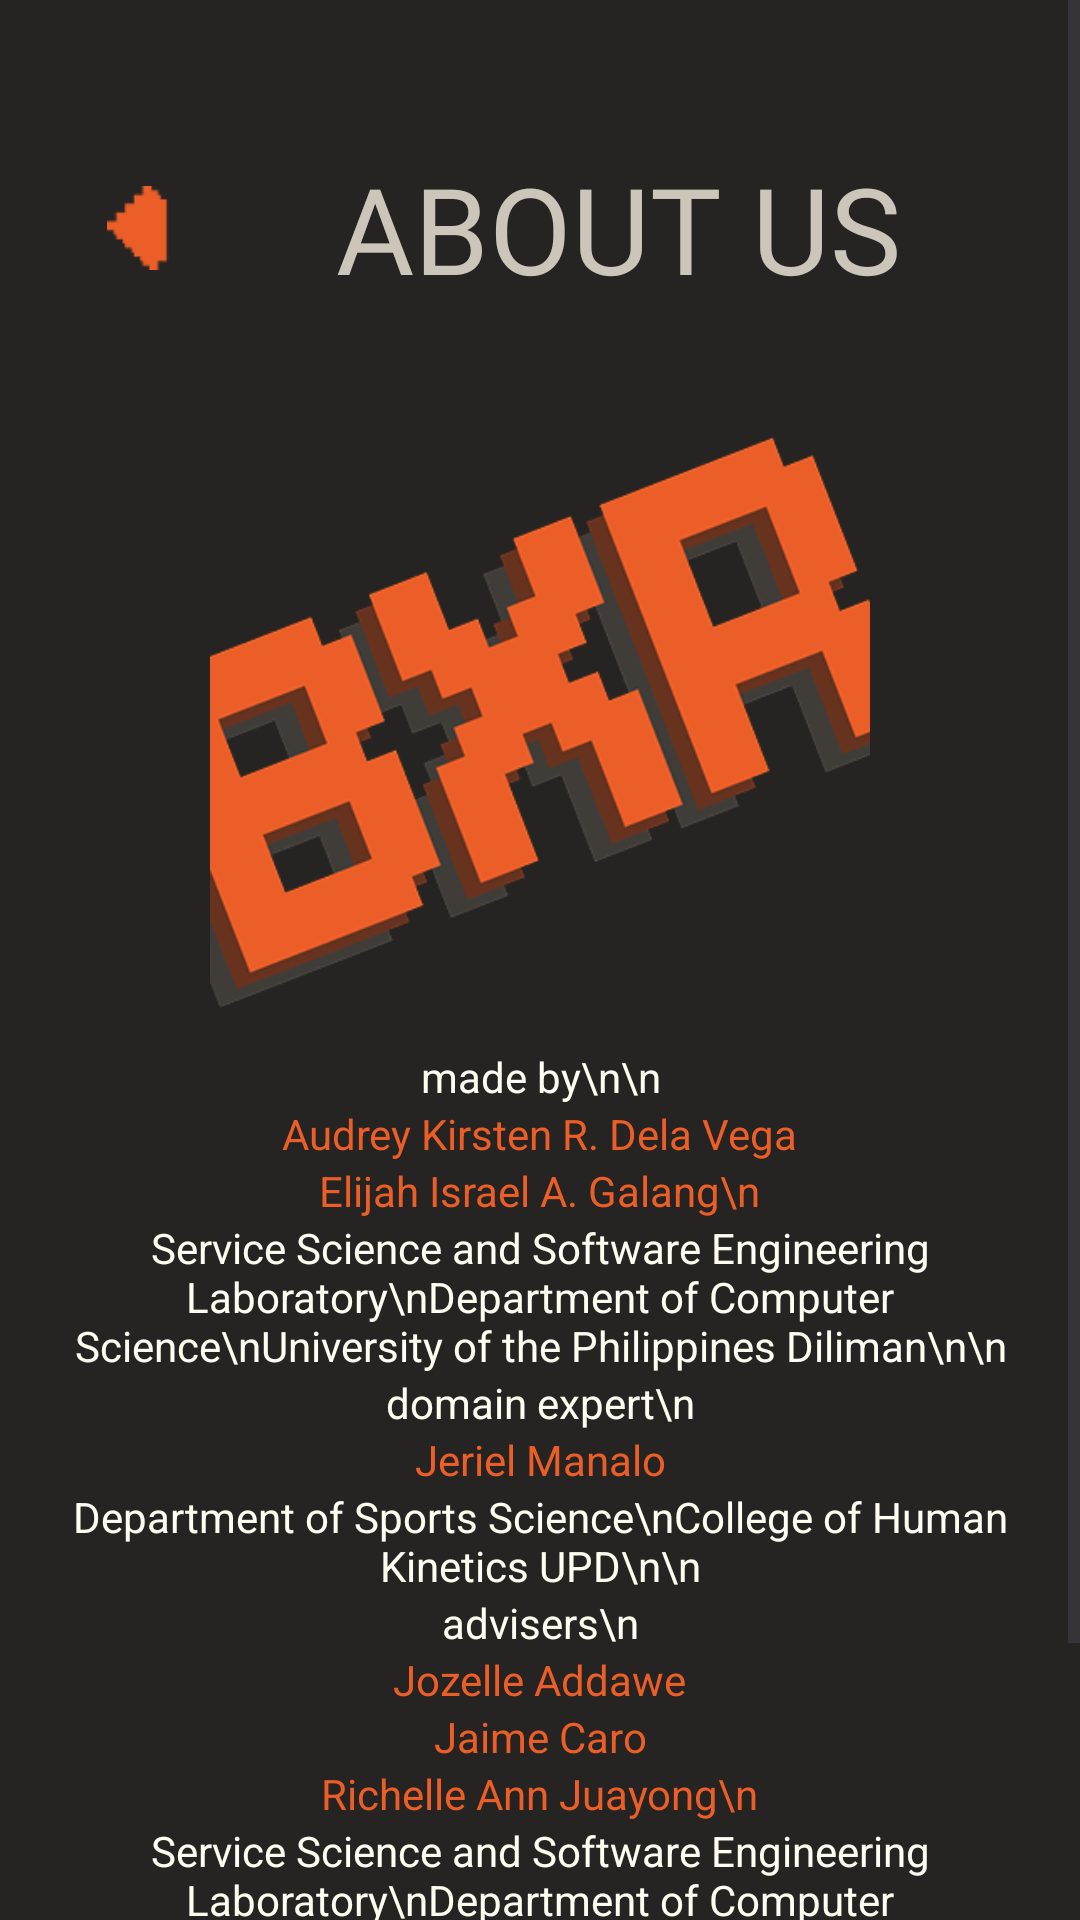

Here is an Android app screen rendered from its layout file. Give the layout XML and the strings, colors and styles it references.
<!-- AndroidManifest.xml: application theme Theme.BXR -->
<!-- res/layout/activity_about.xml -->
<?xml version="1.0" encoding="utf-8"?>
<ScrollView
    android:layout_width="match_parent"
    android:layout_height="match_parent"
    android:background="@color/black"
    xmlns:android="http://schemas.android.com/apk/res/android">

    <androidx.constraintlayout.widget.ConstraintLayout
        xmlns:app="http://schemas.android.com/apk/res-auto"
        xmlns:tools="http://schemas.android.com/tools"
        android:id="@+id/main"
        android:layout_width="match_parent"
        android:layout_height="wrap_content">

        <ImageView
            android:id="@+id/btnBack"
            android:layout_width="28dp"
            android:layout_height="28dp"
            android:contentDescription="BXR Logo"
            android:src="@drawable/ic_back"
            app:layout_constraintStart_toStartOf="parent"
            app:layout_constraintTop_toTopOf="parent"
            android:layout_marginTop="62dp"
            android:layout_marginStart="32dp"
            app:tint="@color/accent" />

        <TextView
            android:id="@+id/aboutTitle"
            android:layout_width="wrap_content"
            android:layout_height="wrap_content"
            android:text="ABOUT US"
            android:textColor="@color/light_gray"
            android:textSize="40sp"
            android:fontFamily="@font/jersey"
            app:layout_constraintTop_toTopOf="@id/btnBack"
            app:layout_constraintStart_toEndOf="@id/btnBack"
            app:layout_constraintBottom_toBottomOf="@id/btnBack"
            android:layout_marginStart="52dp"/>

        <ImageView
            android:id="@+id/logoImage"
            android:layout_width="220dp"
            android:layout_height="220dp"
            android:layout_marginTop="80dp"
            android:src="@drawable/logo"
            app:layout_constraintLeft_toLeftOf="parent"
            app:layout_constraintRight_toRightOf="parent"
            app:layout_constraintTop_toTopOf="@id/aboutTitle" />

        <TextView
            android:id="@+id/text1"
            android:layout_width="wrap_content"
            android:layout_height="wrap_content"
            android:text="made by\n\n"
            android:textAlignment="center"
            android:textColor="@color/white"
            android:textSize="14sp"
            app:layout_constraintLeft_toLeftOf="parent"
            app:layout_constraintRight_toRightOf="parent"
            app:layout_constraintTop_toBottomOf="@+id/logoImage"
            tools:ignore="HardcodedText" />

        <TextView
            android:id="@+id/text2"
            android:layout_width="wrap_content"
            android:layout_height="wrap_content"
            android:text="Audrey Kirsten R. Dela Vega"
            android:textColor="@color/accent"
            android:textSize="14sp"
            app:layout_constraintLeft_toLeftOf="parent"
            app:layout_constraintRight_toRightOf="parent"
            app:layout_constraintTop_toBottomOf="@+id/text1"
            tools:ignore="HardcodedText" />

        <TextView
            android:id="@+id/text3"
            android:layout_width="wrap_content"
            android:layout_height="wrap_content"
            android:text="Elijah Israel A. Galang\n"
            android:textColor="@color/accent"
            android:textSize="14sp"
            app:layout_constraintLeft_toLeftOf="parent"
            app:layout_constraintRight_toRightOf="parent"
            app:layout_constraintTop_toBottomOf="@+id/text2"
            tools:ignore="HardcodedText" />

        <TextView
            android:id="@+id/text4"
            android:layout_width="wrap_content"
            android:layout_height="wrap_content"
            android:text="Service Science and Software Engineering Laboratory\nDepartment of Computer Science\nUniversity of the Philippines Diliman\n\n"
            android:textAlignment="center"
            android:textColor="@color/white"
            android:textSize="14sp"
            app:layout_constraintLeft_toLeftOf="parent"
            app:layout_constraintRight_toRightOf="parent"
            app:layout_constraintTop_toBottomOf="@+id/text3"
            tools:ignore="HardcodedText" />

        <TextView
            android:id="@+id/text5"
            android:layout_width="wrap_content"
            android:layout_height="wrap_content"
            android:text="domain expert\n"
            android:textAlignment="center"
            android:textColor="@color/white"
            android:textSize="14sp"
            app:layout_constraintLeft_toLeftOf="parent"
            app:layout_constraintRight_toRightOf="parent"
            app:layout_constraintTop_toBottomOf="@+id/text4"
            tools:ignore="HardcodedText" />

        <TextView
            android:id="@+id/text6"
            android:layout_width="wrap_content"
            android:layout_height="wrap_content"
            android:text="Jeriel Manalo"
            android:textColor="@color/accent"
            android:textSize="14sp"
            app:layout_constraintLeft_toLeftOf="parent"
            app:layout_constraintRight_toRightOf="parent"
            app:layout_constraintTop_toBottomOf="@+id/text5"
            tools:ignore="HardcodedText" />

        <TextView
            android:id="@+id/text7"
            android:layout_width="wrap_content"
            android:layout_height="wrap_content"
            android:text="Department of Sports Science\nCollege of Human Kinetics UPD\n\n"
            android:textAlignment="center"
            android:textColor="@color/white"
            android:textSize="14sp"
            app:layout_constraintLeft_toLeftOf="parent"
            app:layout_constraintRight_toRightOf="parent"
            app:layout_constraintTop_toBottomOf="@+id/text6"
            tools:ignore="HardcodedText" />

        <TextView
            android:id="@+id/text8"
            android:layout_width="wrap_content"
            android:layout_height="wrap_content"
            android:text="advisers\n"
            android:textAlignment="center"
            android:textColor="@color/white"
            android:textSize="14sp"
            app:layout_constraintLeft_toLeftOf="parent"
            app:layout_constraintRight_toRightOf="parent"
            app:layout_constraintTop_toBottomOf="@+id/text7"
            tools:ignore="HardcodedText" />

        <TextView
            android:id="@+id/text9"
            android:layout_width="wrap_content"
            android:layout_height="wrap_content"
            android:text="Jozelle Addawe"
            android:textColor="@color/accent"
            android:textSize="14sp"
            app:layout_constraintLeft_toLeftOf="parent"
            app:layout_constraintRight_toRightOf="parent"
            app:layout_constraintTop_toBottomOf="@+id/text8"
            tools:ignore="HardcodedText" />

        <TextView
            android:id="@+id/text10"
            android:layout_width="wrap_content"
            android:layout_height="wrap_content"
            android:text="Jaime Caro"
            android:textColor="@color/accent"
            android:textSize="14sp"
            app:layout_constraintLeft_toLeftOf="parent"
            app:layout_constraintRight_toRightOf="parent"
            app:layout_constraintTop_toBottomOf="@+id/text9"
            tools:ignore="HardcodedText" />

        <TextView
            android:id="@+id/text11"
            android:layout_width="wrap_content"
            android:layout_height="wrap_content"
            android:text="Richelle Ann Juayong\n"
            android:textColor="@color/accent"
            android:textSize="14sp"
            app:layout_constraintLeft_toLeftOf="parent"
            app:layout_constraintRight_toRightOf="parent"
            app:layout_constraintTop_toBottomOf="@+id/text10"
            tools:ignore="HardcodedText" />

        <TextView
            android:id="@+id/text12"
            android:layout_width="wrap_content"
            android:layout_height="wrap_content"
            android:text="Service Science and Software Engineering Laboratory\nDepartment of Computer Science\nUniversity of the Philippines Diliman\n\n"
            android:textAlignment="center"
            android:textColor="@color/white"
            android:textSize="14sp"
            app:layout_constraintLeft_toLeftOf="parent"
            app:layout_constraintRight_toRightOf="parent"
            app:layout_constraintTop_toBottomOf="@+id/text11"
            tools:ignore="HardcodedText" />

        <Button
            android:id="@+id/manuscript_button"
            android:layout_width="300dp"
            android:layout_height="70dp"
            android:backgroundTint="@color/gray"
            android:text="VIEW MANUSCRIPT"
            android:textAlignment="center"
            android:textColor="@color/white"
            android:textSize="30sp"
            android:textStyle="bold"
            android:typeface="monospace"
            android:fontFamily="@font/jersey"
            app:layout_constraintEnd_toEndOf="parent"
            app:layout_constraintStart_toStartOf="parent"
            app:layout_constraintTop_toBottomOf="@+id/text12" />

        <TextView
            android:id="@+id/text13"
            android:layout_width="wrap_content"
            android:layout_height="wrap_content"
            android:text="\n\n\n"
            android:textAlignment="center"
            android:textColor="@color/white"
            android:textSize="14sp"
            app:layout_constraintLeft_toLeftOf="parent"
            app:layout_constraintRight_toRightOf="parent"
            app:layout_constraintTop_toBottomOf="@+id/manuscript_button"
            tools:ignore="HardcodedText" />

    </androidx.constraintlayout.widget.ConstraintLayout>
</ScrollView>
<!-- resources referenced by this layout -->
<resources>
  <color name="accent">#eb5e28</color>
  <color name="black">#252422</color>
  <color name="gray">#403d39</color>
  <color name="light_gray">#ccc5b9</color>
  <color name="white">#FFFCF2</color>
  <!-- drawable ic_back: png bitmap (drawable, 1396 bytes) -->
  <!-- drawable logo: png bitmap (drawable-w1dp, 56961 bytes) -->
  <style name="Theme.BXR" parent="Base.Theme.BXR" />
  <style name="Base.Theme.BXR" parent="Theme.Material3.DayNight.NoActionBar">
          
          
      </style>
</resources>
